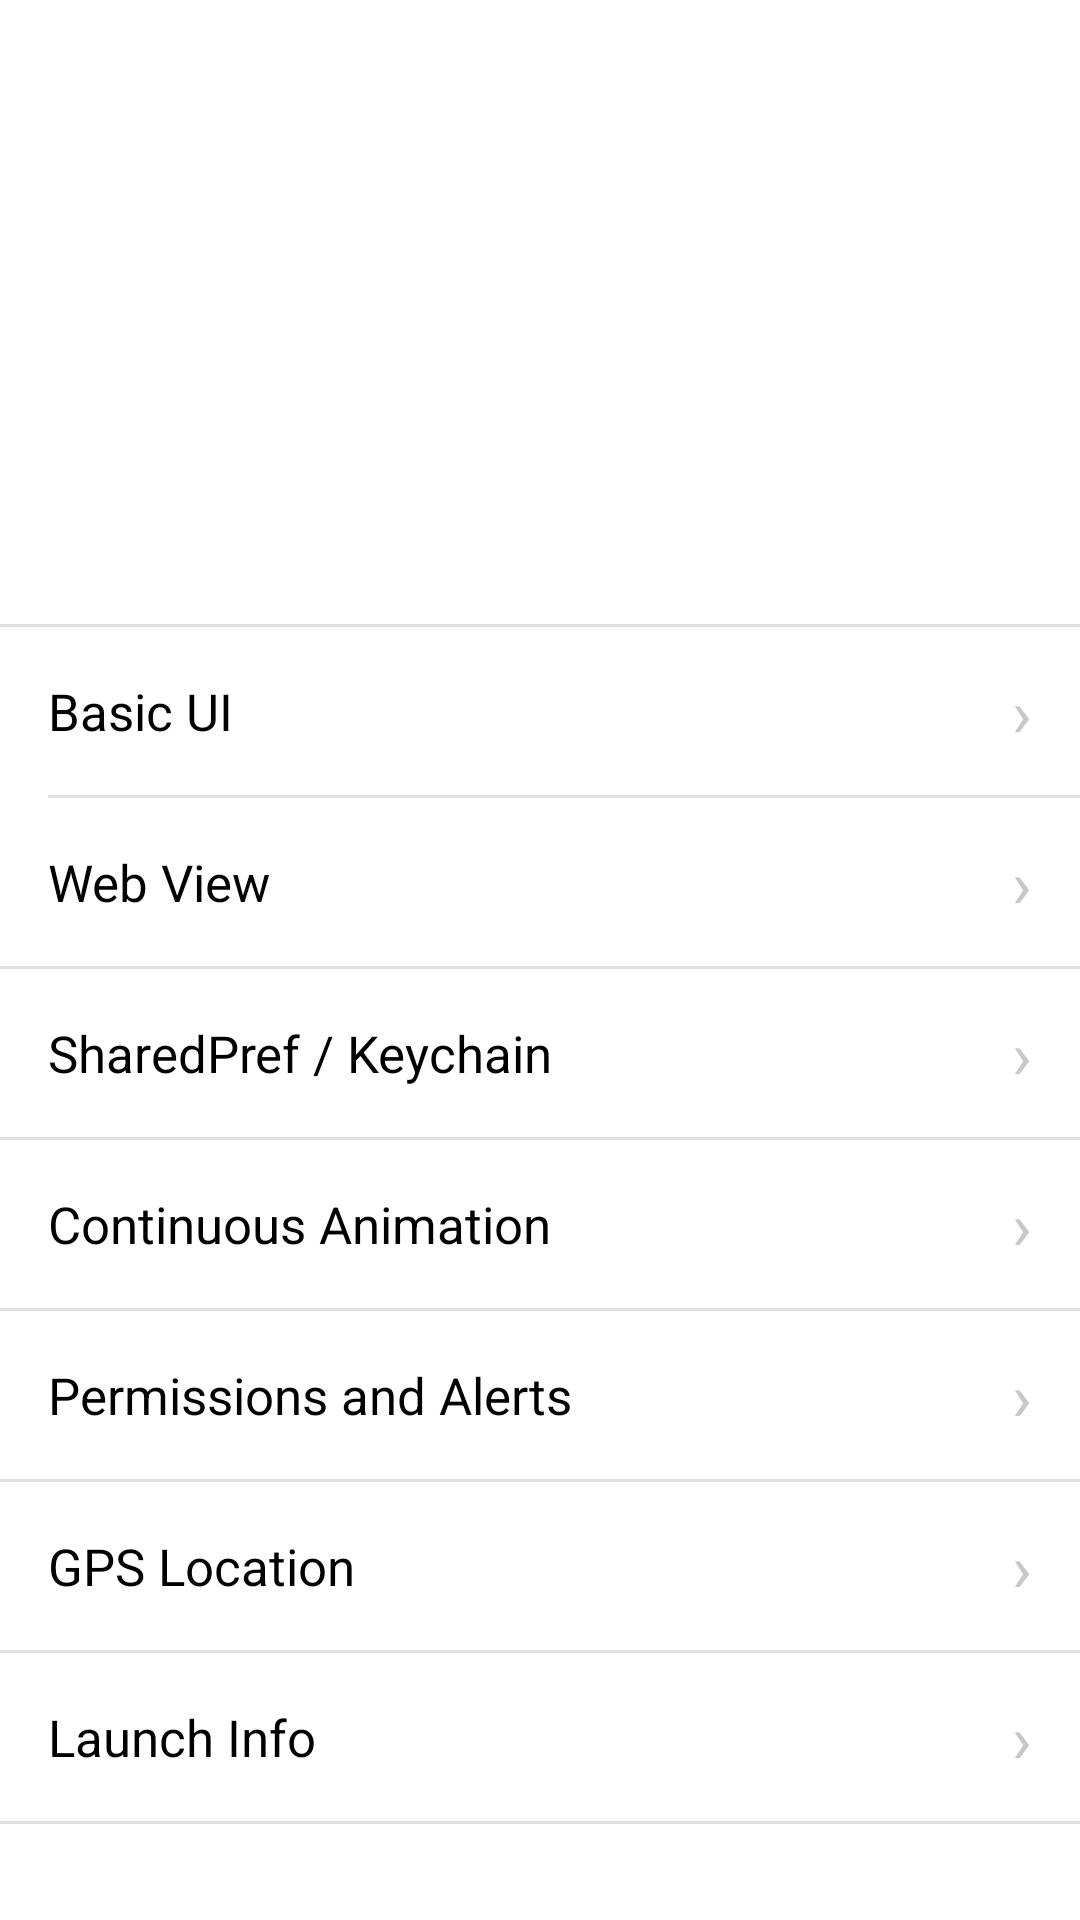

Android layout source for this screen:
<!-- AndroidManifest.xml: application theme Theme.Playground -->
<!-- res/layout/activity_main.xml -->
<?xml version="1.0" encoding="utf-8"?>
<LinearLayout xmlns:android="http://schemas.android.com/apk/res/android"
    android:layout_width="match_parent"
    android:layout_height="match_parent"
    android:orientation="vertical"
    android:background="#FFFFFF"
    android:fitsSystemWindows="true">

    <ImageView
        android:id="@+id/logo"
        android:layout_width="200dp"
        android:layout_height="120dp"
        android:layout_gravity="center_horizontal"
        android:layout_marginTop="48dp"
        android:layout_marginBottom="40dp"
        android:scaleType="fitCenter"
        android:contentDescription="Playground logo" />

    <View
        android:layout_width="match_parent"
        android:layout_height="1dp"
        android:background="#E0E0E0" />

    <LinearLayout
        android:id="@+id/btn_basic_ui"
        android:layout_width="match_parent"
        android:layout_height="56dp"
        android:orientation="horizontal"
        android:background="?attr/selectableItemBackground"
        android:clickable="true"
        android:focusable="true"
        android:paddingStart="16dp"
        android:paddingEnd="16dp"
        android:gravity="center_vertical">

        <TextView
            android:layout_width="0dp"
            android:layout_height="wrap_content"
            android:layout_weight="1"
            android:text="Basic UI"
            android:textSize="17sp"
            android:textColor="#000000" />

        <TextView
            android:layout_width="wrap_content"
            android:layout_height="wrap_content"
            android:text="›"
            android:textSize="22sp"
            android:textColor="#C7C7CC" />
    </LinearLayout>

    <View
        android:layout_width="match_parent"
        android:layout_height="1dp"
        android:layout_marginStart="16dp"
        android:background="#E0E0E0" />

    <LinearLayout
        android:id="@+id/btn_web_view"
        android:layout_width="match_parent"
        android:layout_height="56dp"
        android:orientation="horizontal"
        android:background="?attr/selectableItemBackground"
        android:clickable="true"
        android:focusable="true"
        android:paddingStart="16dp"
        android:paddingEnd="16dp"
        android:gravity="center_vertical">

        <TextView
            android:layout_width="0dp"
            android:layout_height="wrap_content"
            android:layout_weight="1"
            android:text="Web View"
            android:textSize="17sp"
            android:textColor="#000000" />

        <TextView
            android:layout_width="wrap_content"
            android:layout_height="wrap_content"
            android:text="›"
            android:textSize="22sp"
            android:textColor="#C7C7CC" />
    </LinearLayout>

    <View
        android:layout_width="match_parent"
        android:layout_height="1dp"
        android:background="#E0E0E0" />

    <LinearLayout
        android:id="@+id/btn_preferences"
        android:layout_width="match_parent"
        android:layout_height="56dp"
        android:orientation="horizontal"
        android:background="?attr/selectableItemBackground"
        android:clickable="true"
        android:focusable="true"
        android:paddingStart="16dp"
        android:paddingEnd="16dp"
        android:gravity="center_vertical">

        <TextView
            android:layout_width="0dp"
            android:layout_height="wrap_content"
            android:layout_weight="1"
            android:text="SharedPref / Keychain"
            android:textSize="17sp"
            android:textColor="#000000" />

        <TextView
            android:layout_width="wrap_content"
            android:layout_height="wrap_content"
            android:text="›"
            android:textSize="22sp"
            android:textColor="#C7C7CC" />
    </LinearLayout>

    <View
        android:layout_width="match_parent"
        android:layout_height="1dp"
        android:background="#E0E0E0" />

    <LinearLayout
        android:id="@+id/btn_continuous_animation"
        android:layout_width="match_parent"
        android:layout_height="56dp"
        android:orientation="horizontal"
        android:background="?attr/selectableItemBackground"
        android:clickable="true"
        android:focusable="true"
        android:paddingStart="16dp"
        android:paddingEnd="16dp"
        android:gravity="center_vertical">

        <TextView
            android:layout_width="0dp"
            android:layout_height="wrap_content"
            android:layout_weight="1"
            android:text="Continuous Animation"
            android:textSize="17sp"
            android:textColor="#000000" />

        <TextView
            android:layout_width="wrap_content"
            android:layout_height="wrap_content"
            android:text="›"
            android:textSize="22sp"
            android:textColor="#C7C7CC" />
    </LinearLayout>

    <View
        android:layout_width="match_parent"
        android:layout_height="1dp"
        android:background="#E0E0E0" />

    <LinearLayout
        android:id="@+id/btn_permissions"
        android:layout_width="match_parent"
        android:layout_height="56dp"
        android:orientation="horizontal"
        android:background="?attr/selectableItemBackground"
        android:clickable="true"
        android:focusable="true"
        android:paddingStart="16dp"
        android:paddingEnd="16dp"
        android:gravity="center_vertical">

        <TextView
            android:layout_width="0dp"
            android:layout_height="wrap_content"
            android:layout_weight="1"
            android:text="Permissions and Alerts"
            android:textSize="17sp"
            android:textColor="#000000" />

        <TextView
            android:layout_width="wrap_content"
            android:layout_height="wrap_content"
            android:text="›"
            android:textSize="22sp"
            android:textColor="#C7C7CC" />
    </LinearLayout>

    <View
        android:layout_width="match_parent"
        android:layout_height="1dp"
        android:background="#E0E0E0" />

    <LinearLayout
        android:id="@+id/btn_location"
        android:layout_width="match_parent"
        android:layout_height="56dp"
        android:orientation="horizontal"
        android:background="?attr/selectableItemBackground"
        android:clickable="true"
        android:focusable="true"
        android:paddingStart="16dp"
        android:paddingEnd="16dp"
        android:gravity="center_vertical">

        <TextView
            android:layout_width="0dp"
            android:layout_height="wrap_content"
            android:layout_weight="1"
            android:text="GPS Location"
            android:textSize="17sp"
            android:textColor="#000000" />

        <TextView
            android:layout_width="wrap_content"
            android:layout_height="wrap_content"
            android:text="›"
            android:textSize="22sp"
            android:textColor="#C7C7CC" />
    </LinearLayout>

    <View
        android:layout_width="match_parent"
        android:layout_height="1dp"
        android:background="#E0E0E0" />


    <LinearLayout
        android:id="@+id/btn_launch_info"
        android:layout_width="match_parent"
        android:layout_height="56dp"
        android:orientation="horizontal"
        android:background="?attr/selectableItemBackground"
        android:clickable="true"
        android:focusable="true"
        android:paddingStart="16dp"
        android:paddingEnd="16dp"
        android:gravity="center_vertical">

        <TextView
            android:layout_width="0dp"
            android:layout_height="wrap_content"
            android:layout_weight="1"
            android:text="Launch Info"
            android:textSize="17sp"
            android:textColor="#000000" />

        <TextView
            android:layout_width="wrap_content"
            android:layout_height="wrap_content"
            android:text="›"
            android:textSize="22sp"
            android:textColor="#C7C7CC" />
    </LinearLayout>

    <View
        android:layout_width="match_parent"
        android:layout_height="1dp"
        android:background="#E0E0E0" />


</LinearLayout>
<!-- resources referenced by this layout -->
<resources>
  <style name="Theme.Playground" parent="Theme.MaterialComponents.Light.NoActionBar" />
</resources>
